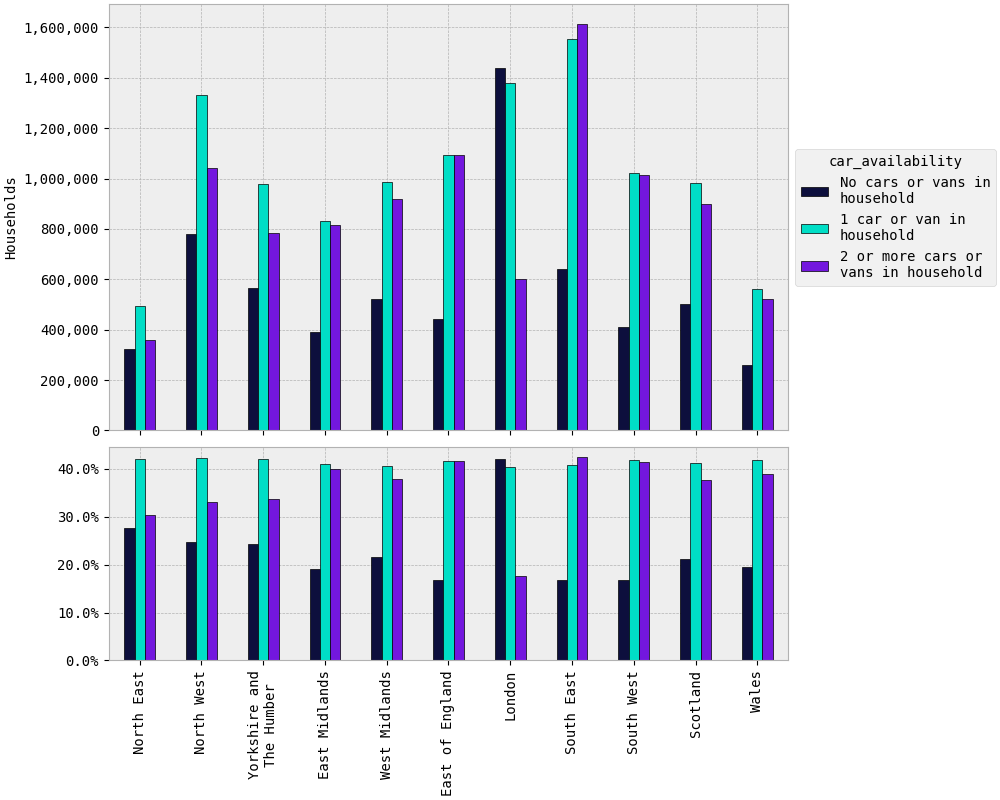

Data behind this chart, as committed beside it:
rgn2021+scotlandrgn_id, No cars or vans in household, 1 car or van in household, 2 or more cars or vans in household
North East, 324646, 493722, 357309
North West, 778247, 1331831, 1043248
Yorkshire and The Humber, 564986, 980109, 785516
East Midlands, 389833, 833557, 813871
West Midlands, 522960, 985786, 920768
East of England, 442104, 1092417, 1094255
London, 1440215, 1380841, 602769
South East, 642061, 1553913, 1611976
South West, 410914, 1022393, 1015548
Scotland, 503522, 984514, 898835
Wales, 261866, 562271, 523025
TOTAL, 6281354, 11221355, 9667120
